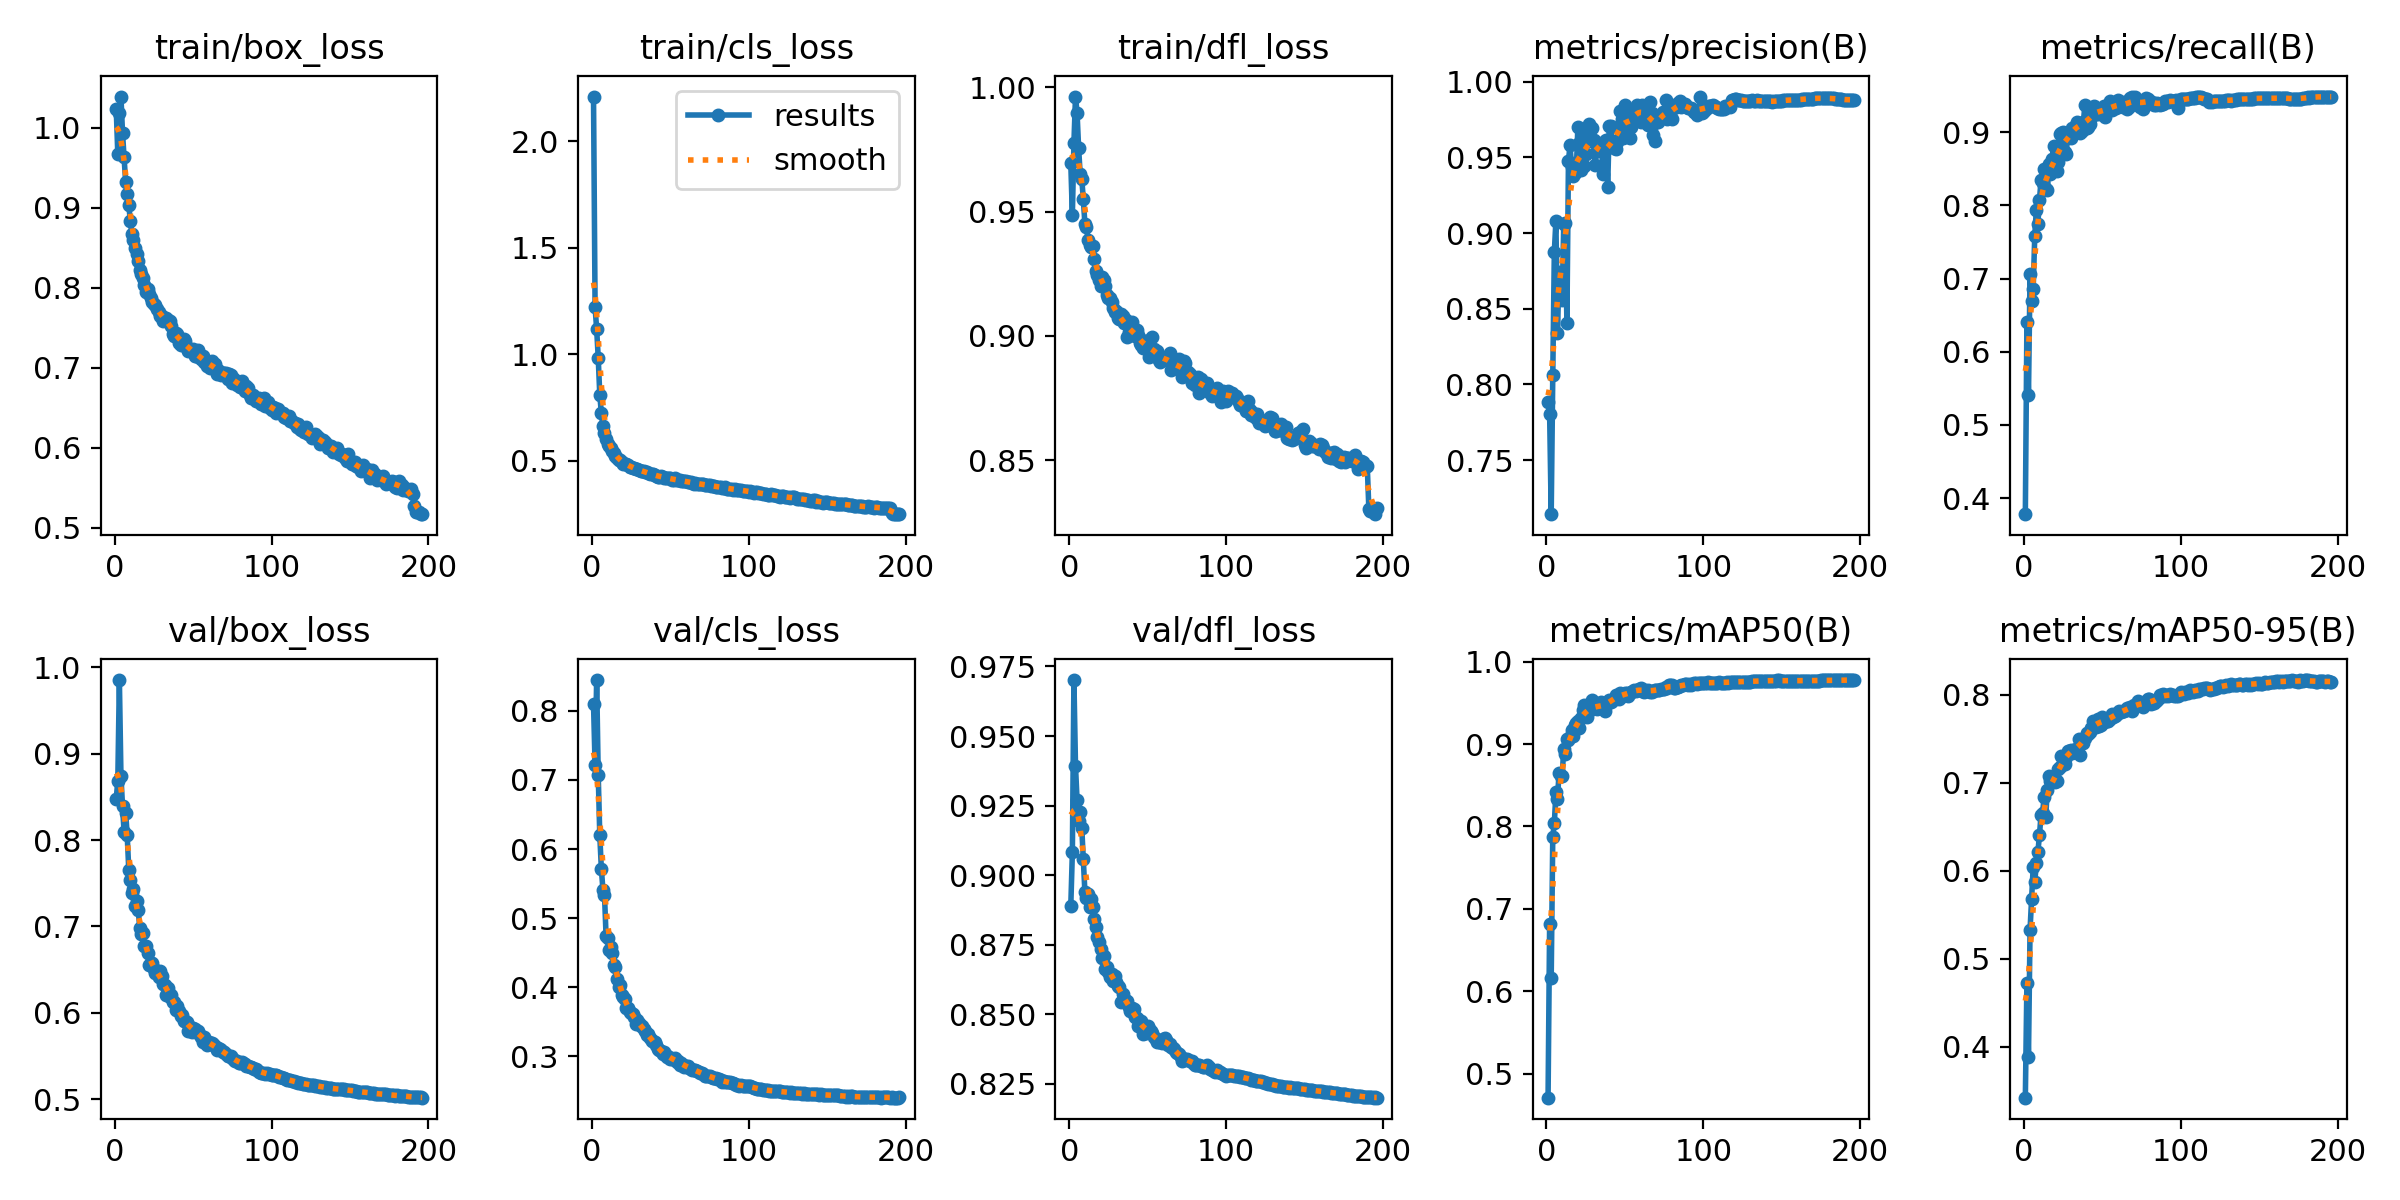

The table this chart was drawn from, first rows:
epoch, time, train/box_loss, train/cls_loss, train/dfl_loss, metrics/precision(B), metrics/recall(B), metrics/mAP50(B), metrics/mAP50-95(B), val/box_loss, val/cls_loss, val/dfl_loss, lr/pg0, lr/pg1, lr/pg2
1, 96.85, 1.023, 2.21, 0.9694, 0.7881, 0.3779, 0.4707, 0.3419, 0.8476, 0.8105, 0.8889, 0.003327, 0.003327, 0.003327
2, 168.2, 0.9668, 1.221, 0.9485, 0.7805, 0.64, 0.6816, 0.4726, 0.8687, 0.7216, 0.9082, 0.00666, 0.00666, 0.00666
3, 237.7, 1.018, 1.118, 0.9775, 0.7142, 0.5402, 0.6154, 0.3877, 0.985, 0.8447, 0.9701, 0.009992, 0.009992, 0.009992
4, 306.6, 1.039, 0.9836, 0.9962, 0.806, 0.7056, 0.7876, 0.5329, 0.8741, 0.7074, 0.9393, 0.009994, 0.009994, 0.009994
5, 375.5, 0.9934, 0.8086, 0.9897, 0.8876, 0.6695, 0.8038, 0.5677, 0.8394, 0.6196, 0.927, 0.00999, 0.00999, 0.00999
6, 444.5, 0.9634, 0.7226, 0.9754, 0.9081, 0.6854, 0.8413, 0.6041, 0.8094, 0.5711, 0.9194, 0.009985, 0.009985, 0.009985
7, 512.8, 0.9318, 0.6639, 0.9649, 0.834, 0.7579, 0.8338, 0.5871, 0.8315, 0.5412, 0.9226, 0.009978, 0.009978, 0.009978
8, 581.4, 0.9169, 0.6312, 0.9631, 0.8739, 0.7935, 0.8645, 0.6083, 0.8053, 0.5335, 0.917, 0.00997, 0.00997, 0.00997
9, 650.4, 0.903, 0.6001, 0.9548, 0.8719, 0.7751, 0.8612, 0.6214, 0.7651, 0.4743, 0.9057, 0.009961, 0.009961, 0.009961
10, 719, 0.883, 0.5786, 0.945, 0.8559, 0.8068, 0.8617, 0.6402, 0.7537, 0.4707, 0.8939, 0.009951, 0.009951, 0.009951
11, 787.9, 0.8672, 0.5689, 0.9439, 0.9061, 0.8348, 0.8944, 0.664, 0.7388, 0.4531, 0.8918, 0.009939, 0.009939, 0.009939
12, 857.5, 0.8594, 0.5592, 0.9387, 0.9067, 0.831, 0.8873, 0.6661, 0.7432, 0.4579, 0.8933, 0.009926, 0.009926, 0.009926
13, 926.9, 0.8498, 0.545, 0.9364, 0.8405, 0.8503, 0.9055, 0.6843, 0.7237, 0.4493, 0.8887, 0.009912, 0.009912, 0.009912
14, 995.5, 0.8417, 0.5362, 0.9357, 0.9477, 0.8229, 0.905, 0.6614, 0.729, 0.4315, 0.8914, 0.009897, 0.009897, 0.009897
15, 1065, 0.8335, 0.5229, 0.936, 0.958, 0.8216, 0.9086, 0.6921, 0.7192, 0.4293, 0.8887, 0.009881, 0.009881, 0.009881
16, 1134, 0.8221, 0.5143, 0.931, 0.9439, 0.8564, 0.917, 0.7074, 0.698, 0.4113, 0.8841, 0.009863, 0.009863, 0.009863
17, 1203, 0.8174, 0.5046, 0.9259, 0.9375, 0.8427, 0.9097, 0.7024, 0.6918, 0.3999, 0.8813, 0.009844, 0.009844, 0.009844
18, 1273, 0.8124, 0.5014, 0.9246, 0.9399, 0.863, 0.9228, 0.7054, 0.6923, 0.4036, 0.8778, 0.009825, 0.009825, 0.009825
19, 1342, 0.8036, 0.4939, 0.9224, 0.941, 0.8817, 0.9251, 0.7023, 0.677, 0.3892, 0.8761, 0.009803, 0.009803, 0.009803
20, 1411, 0.7947, 0.4858, 0.9201, 0.9702, 0.8483, 0.9275, 0.701, 0.6774, 0.3863, 0.8735, 0.009781, 0.009781, 0.009781
21, 1481, 0.798, 0.4845, 0.9239, 0.9596, 0.8464, 0.9191, 0.7022, 0.6691, 0.3822, 0.8702, 0.009758, 0.009758, 0.009758
22, 1550, 0.7919, 0.4831, 0.9226, 0.9417, 0.8592, 0.9315, 0.7154, 0.6555, 0.3702, 0.8709, 0.009733, 0.009733, 0.009733
23, 1618, 0.7864, 0.4772, 0.9201, 0.9442, 0.8981, 0.9416, 0.7181, 0.658, 0.3695, 0.8663, 0.009707, 0.009707, 0.009707
24, 1688, 0.7818, 0.4722, 0.9163, 0.9442, 0.8989, 0.9477, 0.7301, 0.6581, 0.364, 0.8669, 0.00968, 0.00968, 0.00968
25, 1757, 0.7797, 0.4724, 0.9154, 0.9523, 0.9, 0.9395, 0.7271, 0.6513, 0.3621, 0.8653, 0.009652, 0.009652, 0.009652
26, 1827, 0.7778, 0.4661, 0.9151, 0.9657, 0.8729, 0.9326, 0.7215, 0.6459, 0.3606, 0.8636, 0.009623, 0.009623, 0.009623
27, 1896, 0.7739, 0.4653, 0.9136, 0.9722, 0.8703, 0.941, 0.7299, 0.648, 0.3564, 0.8646, 0.009593, 0.009593, 0.009593
28, 1965, 0.7691, 0.4597, 0.9113, 0.9609, 0.8934, 0.9417, 0.7357, 0.6413, 0.3463, 0.8621, 0.009561, 0.009561, 0.009561
29, 2035, 0.7644, 0.4597, 0.9097, 0.9691, 0.8997, 0.9534, 0.7367, 0.648, 0.353, 0.8639, 0.009529, 0.009529, 0.009529
30, 2105, 0.7647, 0.4558, 0.9099, 0.9612, 0.8927, 0.9439, 0.7378, 0.643, 0.3476, 0.8617, 0.009495, 0.009495, 0.009495
31, 2174, 0.7585, 0.4502, 0.9072, 0.9452, 0.9063, 0.9443, 0.7335, 0.6331, 0.3443, 0.8602, 0.00946, 0.00946, 0.00946
32, 2244, 0.7605, 0.4521, 0.9067, 0.9542, 0.9047, 0.9425, 0.7377, 0.6326, 0.3434, 0.86, 0.009425, 0.009425, 0.009425
33, 2313, 0.7614, 0.4513, 0.9087, 0.9553, 0.9102, 0.9473, 0.7386, 0.6202, 0.3394, 0.8544, 0.009388, 0.009388, 0.009388
34, 2382, 0.7592, 0.4485, 0.9078, 0.9577, 0.9137, 0.9459, 0.7381, 0.6289, 0.3362, 0.8572, 0.00935, 0.00935, 0.00935
35, 2452, 0.7577, 0.4448, 0.9051, 0.9584, 0.9099, 0.9512, 0.7503, 0.6188, 0.3307, 0.8557, 0.009311, 0.009311, 0.009311
36, 2522, 0.7515, 0.4397, 0.9064, 0.9391, 0.8995, 0.9447, 0.7312, 0.6208, 0.3327, 0.8549, 0.009271, 0.009271, 0.009271
37, 2592, 0.7418, 0.4367, 0.8996, 0.9611, 0.901, 0.9404, 0.7482, 0.6131, 0.3263, 0.8549, 0.009229, 0.009229, 0.009229
38, 2662, 0.739, 0.435, 0.9014, 0.9613, 0.9141, 0.947, 0.7454, 0.6129, 0.3219, 0.8526, 0.009187, 0.009187, 0.009187
39, 2732, 0.7427, 0.4351, 0.902, 0.9306, 0.9376, 0.9507, 0.7505, 0.6035, 0.322, 0.8511, 0.009144, 0.009144, 0.009144
40, 2802, 0.742, 0.4349, 0.9057, 0.9709, 0.9059, 0.954, 0.7569, 0.6086, 0.3202, 0.8524, 0.0091, 0.0091, 0.0091
41, 2898, 0.7313, 0.4277, 0.9004, 0.9708, 0.9071, 0.9514, 0.7557, 0.6026, 0.3165, 0.8521, 0.009055, 0.009055, 0.009055
42, 2989, 0.7284, 0.4253, 0.8998, 0.9606, 0.9116, 0.9518, 0.7582, 0.5961, 0.3105, 0.8491, 0.009008, 0.009008, 0.009008
43, 3059, 0.7337, 0.4246, 0.9024, 0.9563, 0.921, 0.9546, 0.7619, 0.5972, 0.3086, 0.8488, 0.008961, 0.008961, 0.008961
44, 3129, 0.7358, 0.4277, 0.9003, 0.9556, 0.9324, 0.9591, 0.771, 0.5908, 0.3072, 0.8459, 0.008913, 0.008913, 0.008913
45, 3199, 0.7328, 0.4246, 0.8971, 0.9604, 0.9352, 0.9583, 0.7672, 0.5909, 0.3035, 0.8465, 0.008864, 0.008864, 0.008864
46, 3269, 0.7242, 0.418, 0.8964, 0.9695, 0.9246, 0.9549, 0.7634, 0.5895, 0.3058, 0.8477, 0.008814, 0.008814, 0.008814
47, 3339, 0.7212, 0.4207, 0.8952, 0.9809, 0.9248, 0.9625, 0.7729, 0.5796, 0.3014, 0.8431, 0.008763, 0.008763, 0.008763
48, 3410, 0.7238, 0.4185, 0.8982, 0.9754, 0.9285, 0.9593, 0.7651, 0.5838, 0.2994, 0.8453, 0.008711, 0.008711, 0.008711
49, 3480, 0.7212, 0.4173, 0.898, 0.9628, 0.9278, 0.9578, 0.7664, 0.5785, 0.2987, 0.8435, 0.008658, 0.008658, 0.008658
50, 3550, 0.7229, 0.4165, 0.8966, 0.9847, 0.9297, 0.9622, 0.7752, 0.583, 0.2957, 0.8456, 0.008605, 0.008605, 0.008605
51, 3620, 0.7147, 0.4073, 0.8913, 0.975, 0.9363, 0.9613, 0.7698, 0.582, 0.2956, 0.8447, 0.00855, 0.00855, 0.00855
52, 3690, 0.7141, 0.4112, 0.8931, 0.9732, 0.9207, 0.9587, 0.77, 0.579, 0.2955, 0.844, 0.008495, 0.008495, 0.008495
53, 3759, 0.7226, 0.4174, 0.8996, 0.963, 0.9326, 0.9614, 0.7709, 0.5793, 0.2979, 0.8432, 0.008439, 0.008439, 0.008439
54, 3829, 0.7138, 0.4106, 0.8946, 0.9698, 0.9305, 0.9636, 0.7702, 0.5756, 0.292, 0.8419, 0.008381, 0.008381, 0.008381
55, 3899, 0.7104, 0.4077, 0.8933, 0.9791, 0.9423, 0.9649, 0.7729, 0.5728, 0.2928, 0.841, 0.008323, 0.008323, 0.008323
56, 3969, 0.7147, 0.4077, 0.8938, 0.9795, 0.9296, 0.9657, 0.7785, 0.5667, 0.2868, 0.8399, 0.008265, 0.008265, 0.008265
57, 4038, 0.7069, 0.4035, 0.8904, 0.9791, 0.9344, 0.9643, 0.7749, 0.5723, 0.2897, 0.84, 0.008205, 0.008205, 0.008205
58, 4108, 0.7071, 0.4058, 0.8896, 0.9845, 0.9357, 0.9654, 0.7758, 0.5676, 0.2877, 0.8404, 0.008145, 0.008145, 0.008145
59, 4179, 0.7016, 0.4028, 0.8911, 0.9827, 0.9334, 0.9671, 0.7775, 0.5625, 0.285, 0.8397, 0.008084, 0.008084, 0.008084
60, 4248, 0.7046, 0.4021, 0.8903, 0.9731, 0.9436, 0.9677, 0.7796, 0.5663, 0.2856, 0.8412, 0.008022, 0.008022, 0.008022
... 136 more rows
